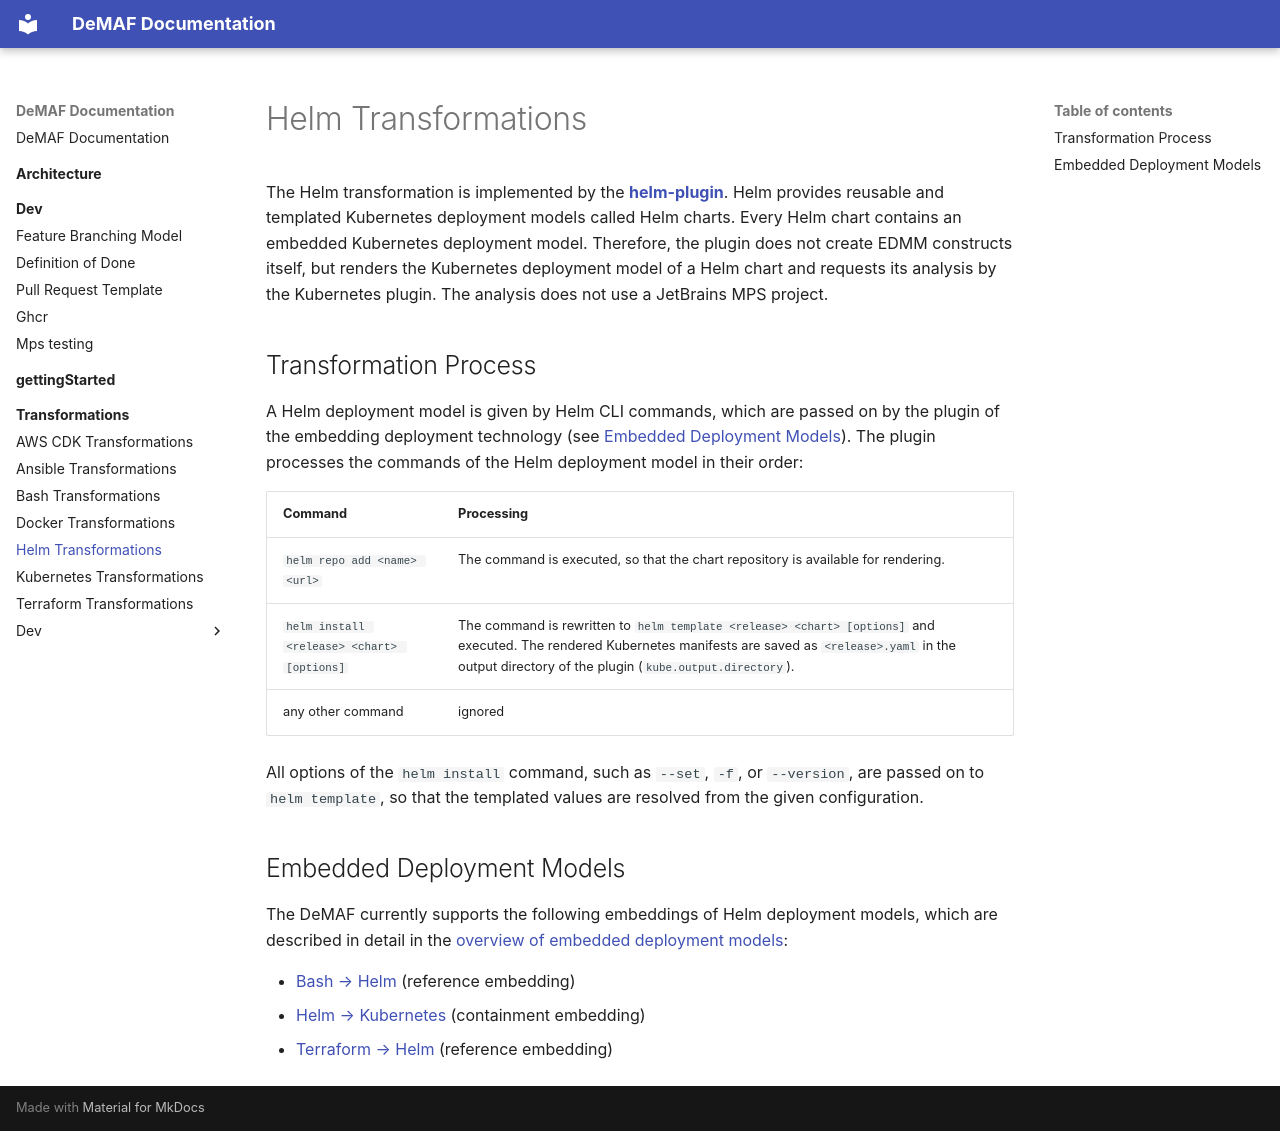

repository: UST-DeMAF/DeMAF-Documentation · page: transformations/Helm/index.html · generator: mkdocs

# Helm Transformations

The Helm transformation is implemented by the [**helm-plugin**](https://github.com/UST-DeMAF/helm-plugin).
Helm provides reusable and templated Kubernetes deployment models called Helm charts.
Every Helm chart contains an embedded Kubernetes deployment model.
Therefore, the plugin does not create EDMM constructs itself, but renders the Kubernetes deployment model of a Helm chart and requests its analysis by the Kubernetes plugin.
The analysis does not use a JetBrains MPS project.

## Transformation Process

A Helm deployment model is given by Helm CLI commands, which are passed on by the plugin of the embedding deployment technology (see [Embedded Deployment Models](#embedded-deployment-models)).
The plugin processes the commands of the Helm deployment model in their order:

| Command | Processing |
| --- | --- |
| `helm repo add <name> <url>` | The command is executed, so that the chart repository is available for rendering. |
| `helm install <release> <chart> [options]` | The command is rewritten to `helm template <release> <chart> [options]` and executed. The rendered Kubernetes manifests are saved as `<release>.yaml` in the output directory of the plugin (`kube.output.directory`). |
| any other command | ignored |

All options of the `helm install` command, such as `--set`, `-f`, or `--version`, are passed on to `helm template`, so that the templated values are resolved from the given configuration.

## Embedded Deployment Models

The DeMAF currently supports the following embeddings of Helm deployment models, which are described in detail in the [overview of embedded deployment models](README.md#embedded-deployment-models):

- [Bash → Helm](README.md#bash--helm) (reference embedding)
- [Helm → Kubernetes](README.md#helm--kubernetes) (containment embedding)
- [Terraform → Helm](README.md#terraform--helm) (reference embedding)
